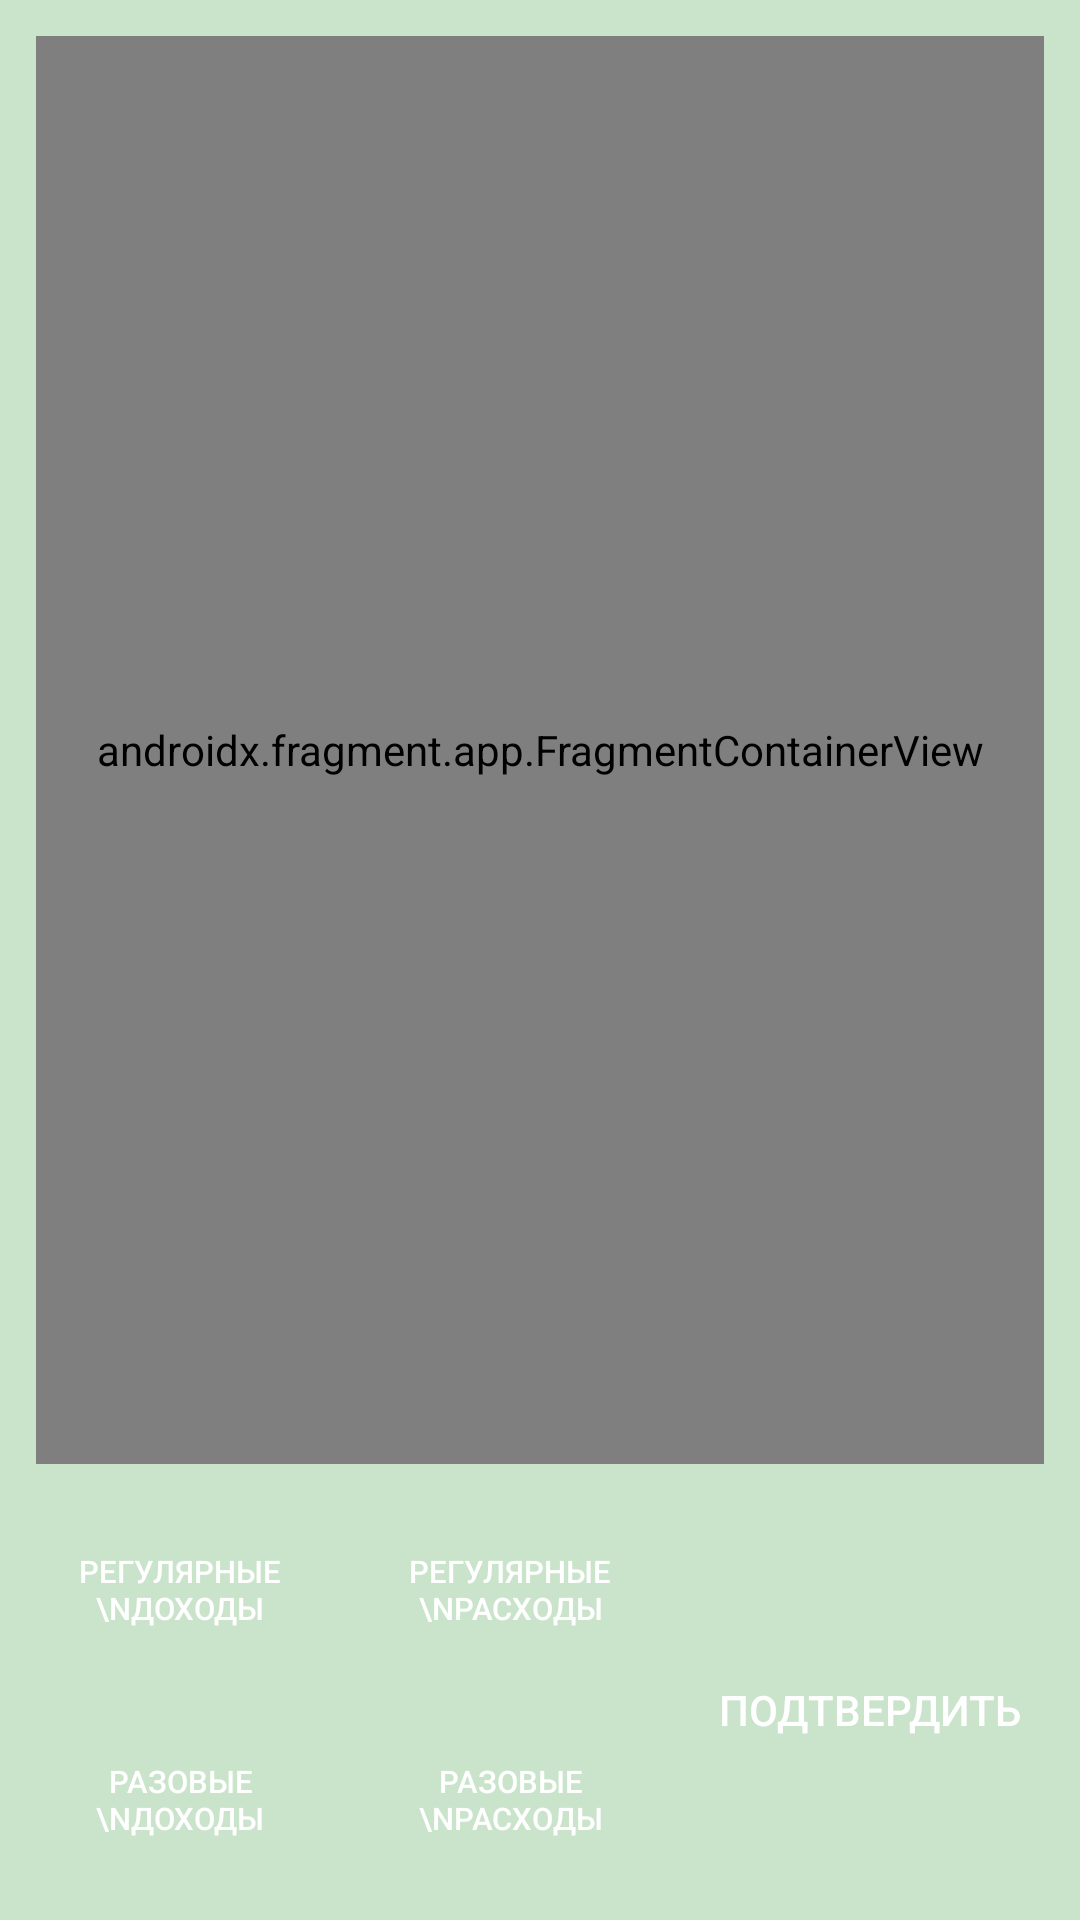

Layout XML and referenced resources for this Android screen:
<!-- AndroidManifest.xml: application theme Theme.BankClient -->
<!-- res/layout/activity_select_income_expense.xml -->
<?xml version="1.0" encoding="utf-8"?>
<androidx.constraintlayout.widget.ConstraintLayout xmlns:android="http://schemas.android.com/apk/res/android"
    xmlns:app="http://schemas.android.com/apk/res-auto"
    xmlns:tools="http://schemas.android.com/tools"
    android:layout_width="match_parent"
    android:layout_height="match_parent"
    android:background="@color/main_background"
    tools:context=".ui.activities.SelectIncomeExpenseActivity">

    <androidx.fragment.app.FragmentContainerView
        android:id="@+id/fragmentContainerView"
        android:name="com.example.bankclient.ui.fragments.CheckLongIncomeFragment"
        android:layout_width="match_parent"
        android:layout_height="0dp"
        android:layout_margin="12dp"
        app:layout_constraintEnd_toEndOf="parent"
        app:layout_constraintStart_toStartOf="parent"
        app:layout_constraintTop_toTopOf="parent"
        app:layout_constraintBottom_toTopOf="@+id/getLongIncome"/>

    <androidx.appcompat.widget.AppCompatButton
        android:id="@+id/submit"
        android:layout_width="wrap_content"
        android:layout_height="wrap_content"
        android:layout_marginVertical="12dp"
        android:padding="10dp"
        android:background="@drawable/half_circle_button_bg"
        android:textColor="@color/white"

        android:text="Подтвердить"
        app:layout_constraintBottom_toBottomOf="parent"
        app:layout_constraintEnd_toEndOf="parent"
        app:layout_constraintStart_toEndOf="@+id/getLongExpense"
        app:layout_constraintTop_toTopOf="@+id/getLongExpense" />

    <androidx.appcompat.widget.AppCompatButton
        android:id="@+id/getLongIncome"
        android:layout_width="100dp"
        android:layout_height="60dp"
        android:padding="10dp"
        android:background="@drawable/half_circle_button_bg"
        android:textColor="@color/white"

        android:text="Регулярные \nдоходы"
        android:layout_margin="10dp"
        android:textSize="5pt"
        app:layout_constraintBottom_toTopOf="@+id/getShortIncome"
        app:layout_constraintStart_toStartOf="parent" />

    <androidx.appcompat.widget.AppCompatButton
        android:id="@+id/getShortIncome"
        android:layout_width="100dp"
        android:layout_height="60dp"
        android:padding="10dp"
        android:background="@drawable/half_circle_button_bg"
        android:textColor="@color/white"
        android:layout_margin="10dp"

        android:text="Разовые \nдоходы"
        android:textSize="5pt"
        app:layout_constraintBottom_toBottomOf="parent"
        app:layout_constraintStart_toStartOf="parent" />

    <androidx.appcompat.widget.AppCompatButton
        android:id="@+id/getLongExpense"
        android:layout_width="100dp"
        android:layout_height="60dp"
        android:padding="10dp"
        android:background="@drawable/half_circle_button_bg"
        android:textColor="@color/white"

        android:text="Регулярные \nрасходы"
        android:layout_margin="10dp"
        android:textSize="5pt"
        app:layout_constraintBottom_toTopOf="@+id/getShortExpense"
        app:layout_constraintStart_toEndOf="@+id/getShortIncome"/>

    <androidx.appcompat.widget.AppCompatButton
        android:id="@+id/getShortExpense"
        android:layout_width="100dp"
        android:layout_height="60dp"
        android:padding="10dp"
        android:background="@drawable/half_circle_button_bg"
        android:textColor="@color/white"

        android:text="Разовые \nрасходы"
        android:layout_margin="10dp"
        android:textSize="5pt"
        app:layout_constraintBottom_toBottomOf="parent"
        app:layout_constraintStart_toEndOf="@+id/getShortIncome" />
</androidx.constraintlayout.widget.ConstraintLayout>
<!-- resources referenced by this layout -->
<resources>
  <color name="main_background">#c9e4ca</color>
  <color name="white">#FFFFFFFF</color>
  <style name="Theme.BankClient" parent="Base.Theme.BankClient" />
  <style name="Base.Theme.BankClient" parent="Theme.Material3.DayNight.NoActionBar">
          
          
      </style>
</resources>
